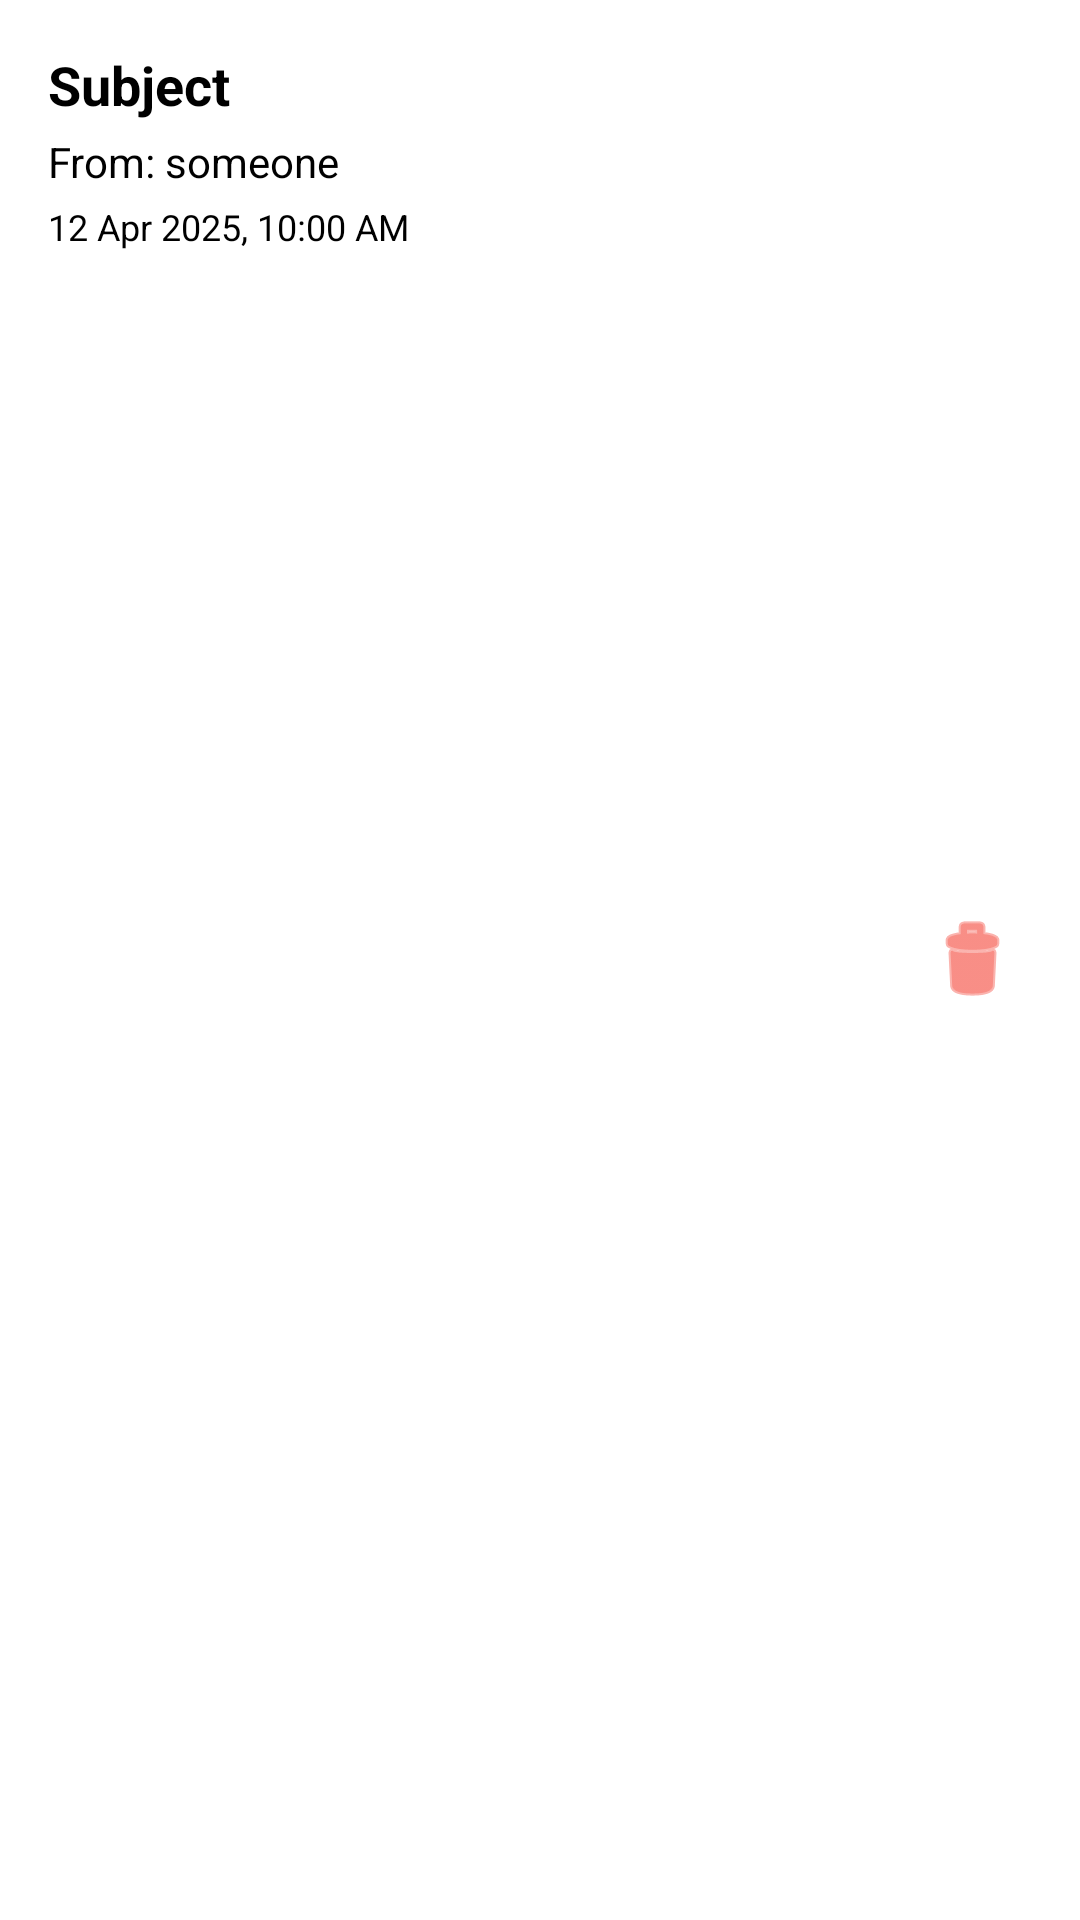

Produce the Android XML layout that renders to this screen, including the resource entries it uses.
<!-- AndroidManifest.xml: application theme Theme.MyAdmin -->
<!-- res/layout/email_item.xml -->
<?xml version="1.0" encoding="utf-8"?>

<RelativeLayout xmlns:android="http://schemas.android.com/apk/res/android"
    android:layout_width="match_parent"
    android:layout_height="wrap_content"
    android:padding="16dp"
    android:background="@android:color/white">

    <TextView
        android:id="@+id/subjectTextView"
        android:layout_width="wrap_content"
        android:layout_height="wrap_content"
        android:text="Subject"
        android:textSize="18sp"
        android:textStyle="bold"
        android:textColor="@android:color/black" />

    <TextView
        android:id="@+id/senderTextView"
        android:layout_width="wrap_content"
        android:layout_height="wrap_content"
        android:text="From: someone"
        android:layout_below="@id/subjectTextView"
        android:textSize="14sp"
        android:textColor="@android:color/black"
        android:layout_marginTop="4dp" />

    <TextView
        android:id="@+id/timestampTextView"
        android:layout_width="wrap_content"
        android:layout_height="wrap_content"
        android:text="12 Apr 2025, 10:00 AM"
        android:layout_below="@id/senderTextView"
        android:textSize="12sp"
        android:textColor="@android:color/black"
        android:layout_marginTop="4dp" />

    <ImageButton
        android:id="@+id/deleteButton"
        android:layout_width="40dp"
        android:layout_height="40dp"
        android:layout_alignParentEnd="true"
        android:layout_centerVertical="true"
        android:background="?android:selectableItemBackgroundBorderless"
        android:contentDescription="Delete"
        android:src="@android:drawable/ic_menu_delete"
        android:tint="#F44336"/>

</RelativeLayout>
<!-- resources referenced by this layout -->
<resources>
  <style name="Theme.MyAdmin" parent="Base.Theme.MyAdmin" />
  <style name="Base.Theme.MyAdmin" parent="Theme.Material3.Light.NoActionBar">
          
          
      </style>
</resources>
